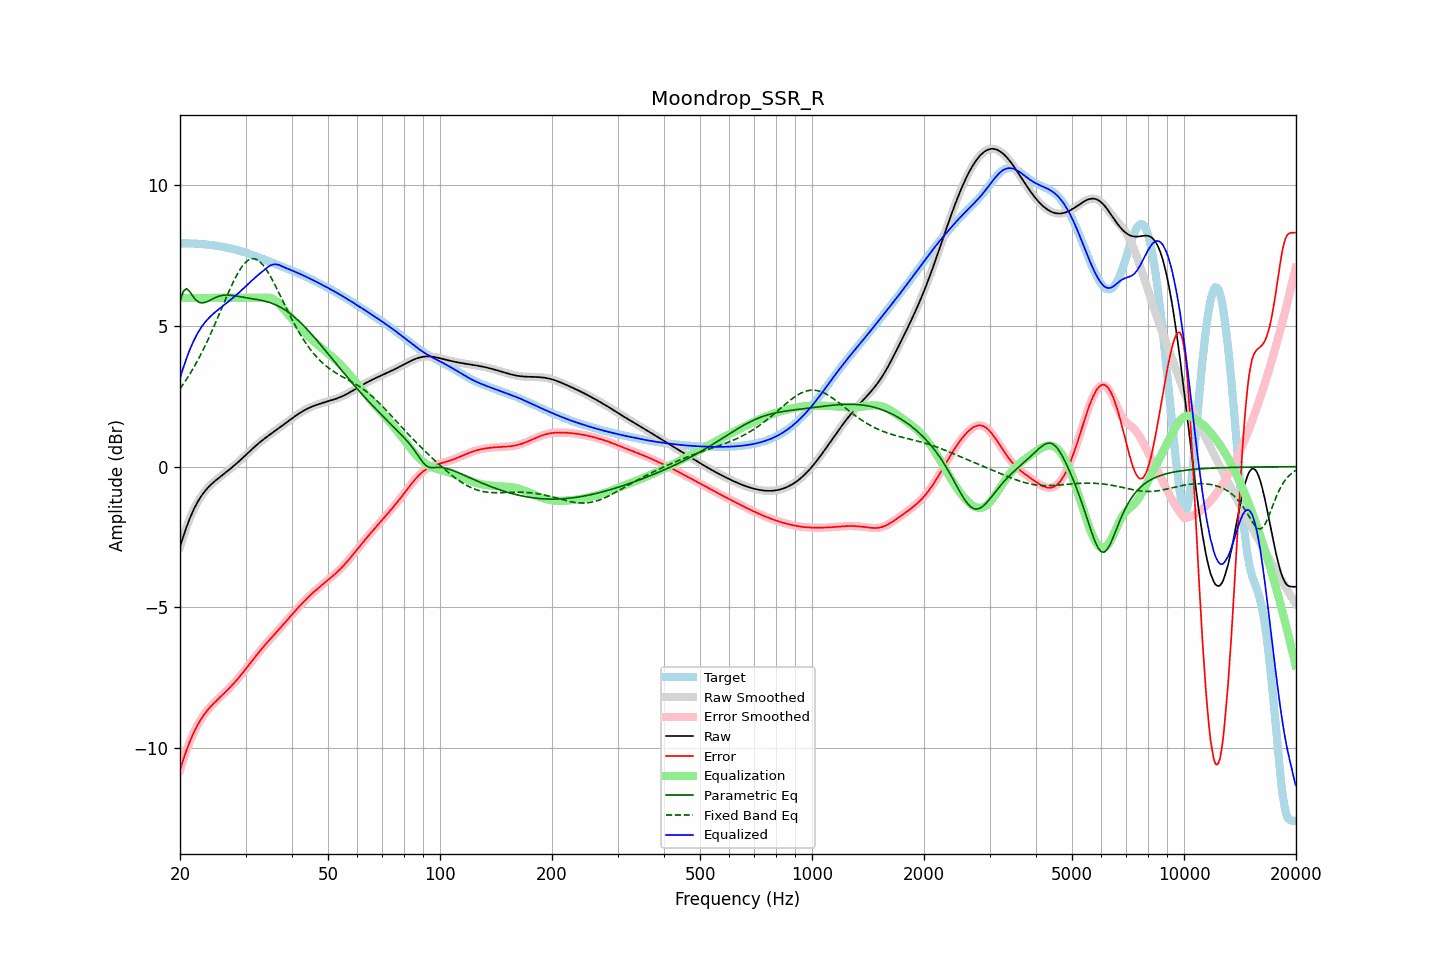

Source data for this figure (header and first rows):
frequency, raw, error, smoothed, error_smoothed, equalization, parametric_eq, fixed_band_eq, equalized_raw, equalized_smoothed, target
20.00, -2.85, -10.79, -2.85, -10.79, 6.00, 5.87, 2.77, 3.15, 3.15, 7.94
20.20, -2.67, -10.61, -2.67, -10.61, 6.00, 6.05, 2.85, 3.33, 3.33, 7.94
20.40, -2.49, -10.43, -2.49, -10.43, 6.00, 6.23, 2.93, 3.51, 3.51, 7.94
20.61, -2.32, -10.26, -2.32, -10.26, 6.00, 6.28, 3.02, 3.68, 3.68, 7.94
20.81, -2.16, -10.10, -2.16, -10.10, 6.00, 6.33, 3.10, 3.84, 3.84, 7.94
21.02, -2.00, -9.94, -2.00, -9.94, 6.00, 6.28, 3.19, 4.00, 4.00, 7.94
21.23, -1.85, -9.79, -1.86, -9.80, 6.00, 6.23, 3.28, 4.15, 4.14, 7.94
21.44, -1.72, -9.66, -1.72, -9.66, 6.00, 6.15, 3.38, 4.28, 4.28, 7.94
21.66, -1.59, -9.53, -1.59, -9.52, 6.00, 6.06, 3.47, 4.41, 4.41, 7.94
21.87, -1.47, -9.40, -1.47, -9.40, 6.00, 5.99, 3.57, 4.53, 4.53, 7.93
22.09, -1.36, -9.29, -1.36, -9.29, 6.00, 5.92, 3.67, 4.64, 4.64, 7.93
22.31, -1.25, -9.18, -1.25, -9.18, 6.00, 5.88, 3.78, 4.75, 4.75, 7.93
22.54, -1.15, -9.08, -1.15, -9.08, 6.00, 5.84, 3.89, 4.85, 4.85, 7.92
22.76, -1.06, -8.98, -1.07, -8.98, 6.00, 5.83, 4.00, 4.94, 4.93, 7.92
22.99, -0.98, -8.90, -0.98, -8.90, 6.00, 5.82, 4.11, 5.02, 5.02, 7.91
23.22, -0.91, -8.82, -0.91, -8.82, 6.00, 5.83, 4.23, 5.09, 5.09, 7.91
23.45, -0.84, -8.74, -0.84, -8.74, 6.00, 5.85, 4.34, 5.16, 5.16, 7.90
23.69, -0.77, -8.67, -0.77, -8.67, 6.00, 5.87, 4.46, 5.23, 5.23, 7.90
23.92, -0.71, -8.60, -0.71, -8.60, 6.00, 5.90, 4.59, 5.29, 5.29, 7.89
24.16, -0.65, -8.54, -0.65, -8.54, 6.00, 5.93, 4.71, 5.35, 5.35, 7.88
24.40, -0.60, -8.47, -0.60, -8.47, 6.00, 5.96, 4.84, 5.40, 5.40, 7.88
24.65, -0.55, -8.42, -0.55, -8.42, 6.00, 5.99, 4.97, 5.45, 5.45, 7.87
24.89, -0.50, -8.36, -0.50, -8.36, 6.00, 6.01, 5.10, 5.50, 5.50, 7.86
25.14, -0.45, -8.30, -0.45, -8.30, 6.00, 6.04, 5.24, 5.55, 5.55, 7.85
25.39, -0.41, -8.25, -0.41, -8.25, 6.00, 6.06, 5.37, 5.59, 5.59, 7.84
25.65, -0.36, -8.19, -0.36, -8.19, 6.00, 6.07, 5.50, 5.64, 5.64, 7.83
25.91, -0.32, -8.14, -0.32, -8.14, 6.00, 6.09, 5.64, 5.68, 5.68, 7.82
26.16, -0.27, -8.08, -0.27, -8.08, 6.00, 6.10, 5.77, 5.73, 5.73, 7.81
26.43, -0.23, -8.03, -0.23, -8.03, 6.00, 6.10, 5.91, 5.77, 5.77, 7.80
26.69, -0.18, -7.97, -0.18, -7.97, 6.00, 6.10, 6.04, 5.82, 5.82, 7.79
26.96, -0.14, -7.92, -0.14, -7.92, 6.00, 6.10, 6.17, 5.86, 5.86, 7.78
27.23, -0.09, -7.86, -0.09, -7.86, 6.00, 6.10, 6.30, 5.91, 5.91, 7.77
27.50, -0.04, -7.80, -0.04, -7.80, 6.00, 6.09, 6.43, 5.96, 5.96, 7.75
27.77, 0.00, -7.74, 0.00, -7.74, 6.00, 6.08, 6.55, 6.00, 6.00, 7.74
28.05, 0.05, -7.67, 0.05, -7.67, 6.00, 6.08, 6.67, 6.05, 6.05, 7.73
28.33, 0.10, -7.61, 0.10, -7.61, 6.00, 6.07, 6.78, 6.10, 6.10, 7.71
28.62, 0.15, -7.54, 0.15, -7.54, 6.00, 6.06, 6.88, 6.15, 6.15, 7.70
28.90, 0.21, -7.47, 0.21, -7.47, 6.00, 6.05, 6.98, 6.21, 6.21, 7.68
29.19, 0.26, -7.40, 0.26, -7.40, 6.00, 6.04, 7.07, 6.26, 6.26, 7.66
29.48, 0.31, -7.33, 0.31, -7.33, 6.00, 6.03, 7.15, 6.31, 6.31, 7.64
29.78, 0.37, -7.26, 0.37, -7.26, 6.00, 6.02, 7.22, 6.37, 6.37, 7.63
30.08, 0.42, -7.19, 0.42, -7.19, 6.00, 6.01, 7.28, 6.42, 6.42, 7.61
30.38, 0.47, -7.12, 0.47, -7.12, 6.00, 6.00, 7.33, 6.47, 6.47, 7.59
30.68, 0.53, -7.04, 0.53, -7.04, 6.00, 5.99, 7.36, 6.53, 6.53, 7.57
30.99, 0.58, -6.97, 0.58, -6.97, 6.00, 5.98, 7.39, 6.58, 6.58, 7.55
31.30, 0.63, -6.89, 0.63, -6.89, 6.00, 5.97, 7.39, 6.63, 6.63, 7.53
31.61, 0.69, -6.82, 0.69, -6.82, 6.00, 5.96, 7.40, 6.69, 6.69, 7.51
31.93, 0.74, -6.75, 0.74, -6.75, 6.00, 5.95, 7.38, 6.74, 6.74, 7.48
32.24, 0.79, -6.68, 0.79, -6.68, 6.00, 5.94, 7.36, 6.79, 6.79, 7.46
32.57, 0.84, -6.60, 0.83, -6.60, 6.00, 5.93, 7.32, 6.84, 6.83, 7.44
32.89, 0.88, -6.53, 0.88, -6.53, 6.00, 5.92, 7.27, 6.88, 6.88, 7.42
33.22, 0.93, -6.47, 0.93, -6.47, 6.00, 5.91, 7.21, 6.93, 6.93, 7.39
33.55, 0.97, -6.40, 0.97, -6.40, 6.00, 5.90, 7.14, 6.98, 6.98, 7.37
33.89, 1.02, -6.33, 1.02, -6.33, 6.01, 5.88, 7.07, 7.03, 7.03, 7.35
34.23, 1.06, -6.27, 1.06, -6.27, 6.01, 5.87, 6.98, 7.07, 7.07, 7.33
34.57, 1.10, -6.20, 1.10, -6.20, 6.01, 5.85, 6.89, 7.11, 7.11, 7.31
34.92, 1.14, -6.14, 1.14, -6.14, 6.00, 5.83, 6.79, 7.15, 7.15, 7.28
35.27, 1.19, -6.08, 1.19, -6.08, 5.99, 5.81, 6.69, 7.17, 7.17, 7.26
35.62, 1.23, -6.01, 1.23, -6.01, 5.96, 5.79, 6.58, 7.19, 7.19, 7.24
35.97, 1.27, -5.95, 1.27, -5.95, 5.93, 5.77, 6.47, 7.20, 7.20, 7.22
... 635 more rows
